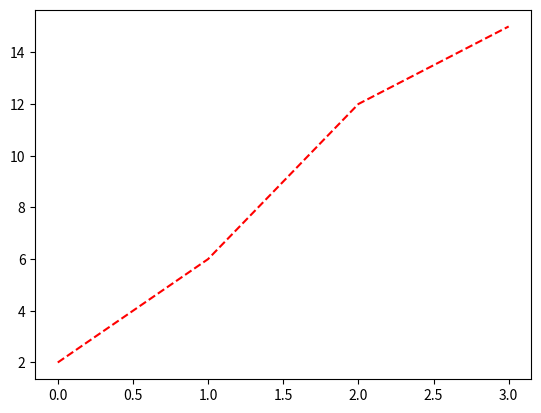

Generate this figure with matplotlib:
import matplotlib.pyplot as plt
import numpy as np

ypoints = np.array([2,6,12,15])
plt.plot(ypoints, ls = "--",c="r")
plt.show()